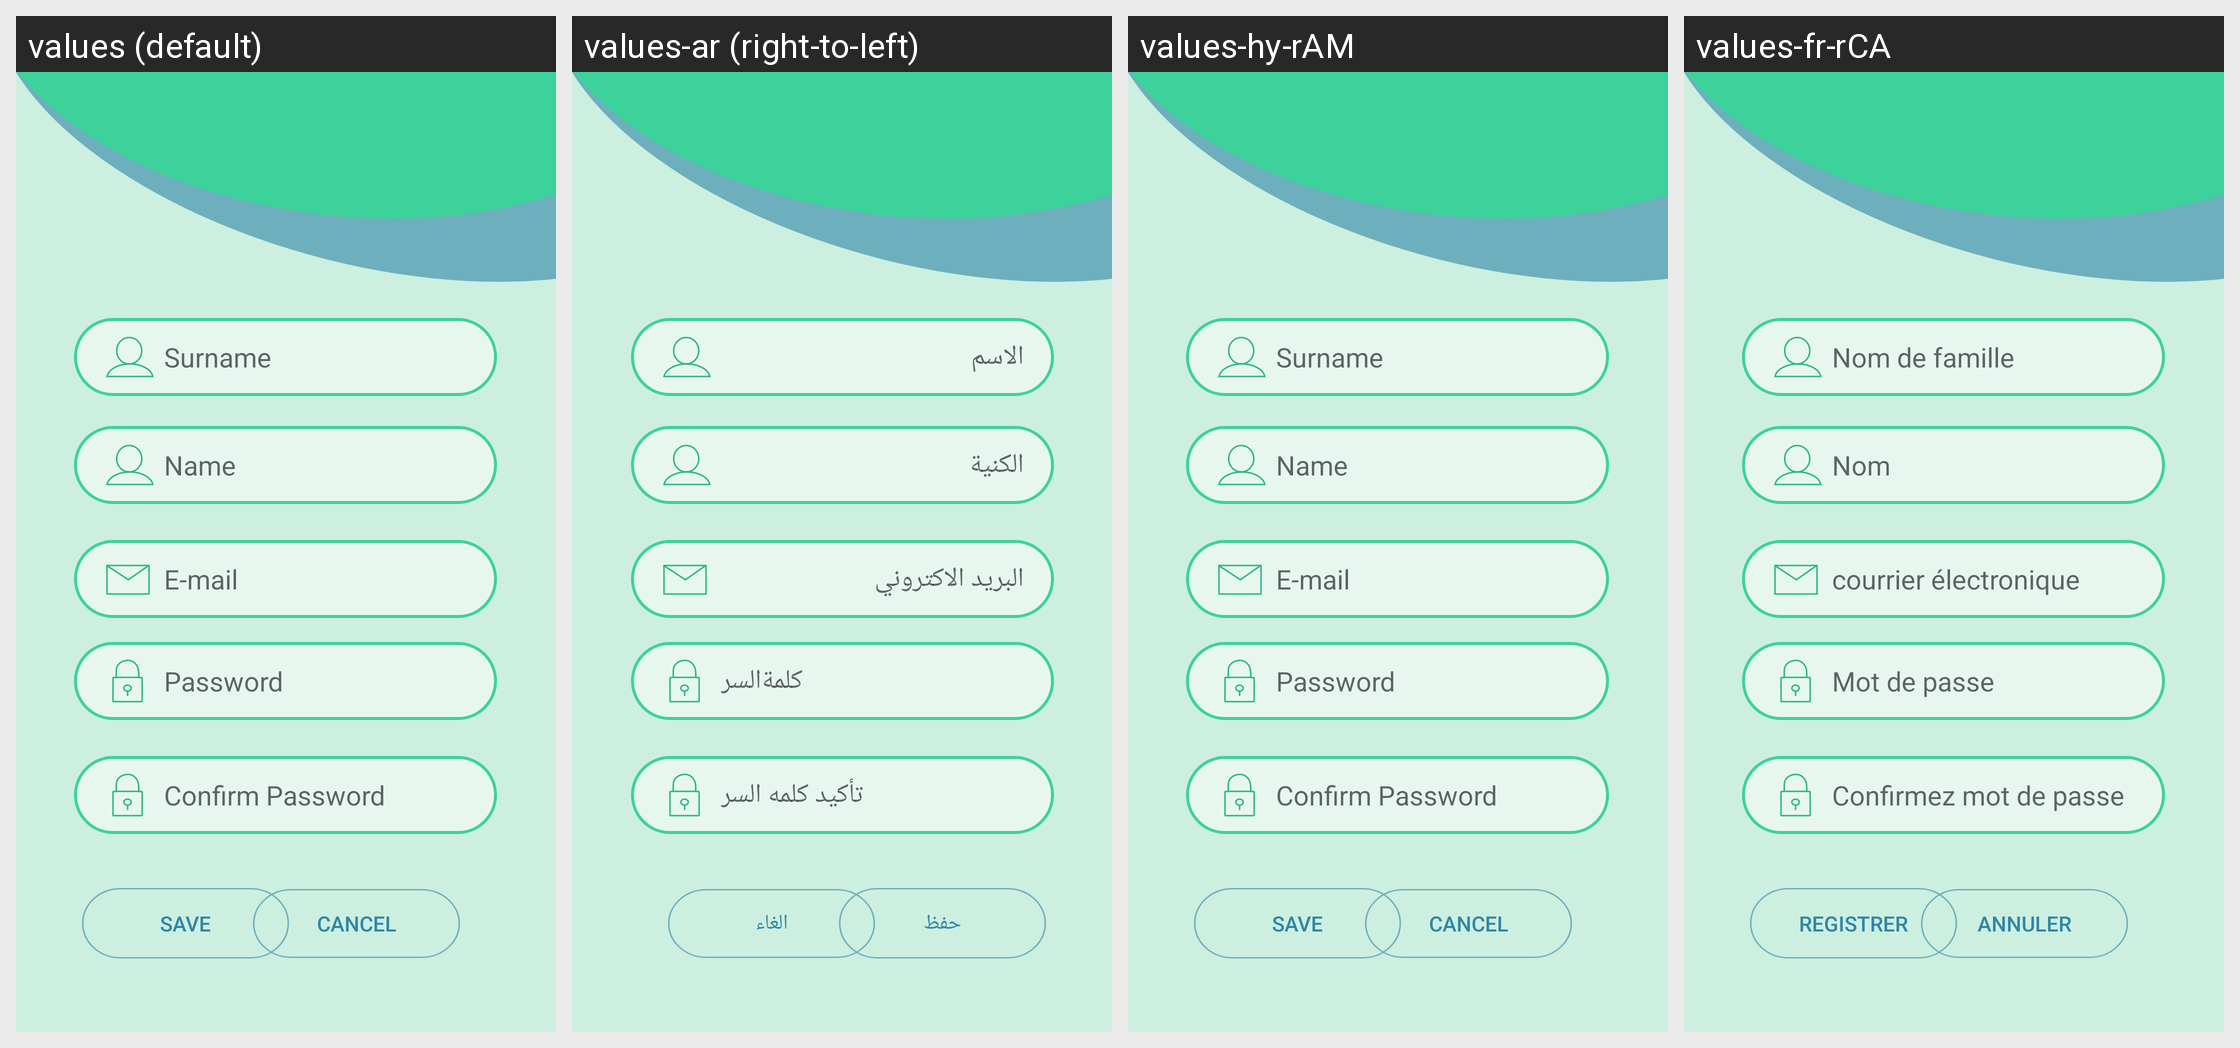

The Android screen above is rendered under several locales of the same app. Produce the string resources it draws, with the default and per-locale values.
Android screen res/layout/activity_register.xml rendered under 4 locales, left to right: values (default), values-ar (right-to-left), values-hy-rAM, values-fr-rCA. Device: Nexus 5 (rendered at 1080×1920; each locale shown at half size, 540×960, under a caption strip naming it); theme Theme.Gtracker.
Strings drawn on this screen, with the default value and each locale's value (text and hints the layout hard-codes, and strings that could not be matched under every locale, appear in the picture but are not listed):

SN
  values: Surname
  values-ar: الاسم
  values-hy-rAM: Surname  [not translated; the default value is used]
  values-fr-rCA: Nom de famille

N
  values: Name
  values-ar: الكنية
  values-hy-rAM: Name  [not translated; the default value is used]
  values-fr-rCA: Nom

HEM
  values: E-mail
  values-ar: البريد الاكتروني
  values-hy-rAM: E-mail  [not translated; the default value is used]
  values-fr-rCA: courrier électronique

HCP
  values: Confirm Password
  values-ar: تأكيد كلمه السر
  values-hy-rAM: Confirm Password  [not translated; the default value is used]
  values-fr-rCA: Confirmez mot de passe

Password
  values: Password
  values-ar: كلمةالسر
  values-hy-rAM: Password  [not translated; the default value is used]
  values-fr-rCA: Mot de passe

Save
  values: Save
  values-ar: حفظ
  values-hy-rAM: Save  [not translated; the default value is used]
  values-fr-rCA: Registrer

cancel
  values: Cancel
  values-ar: الغاء
  values-hy-rAM: Cancel  [not translated; the default value is used]
  values-fr-rCA: Annuler
